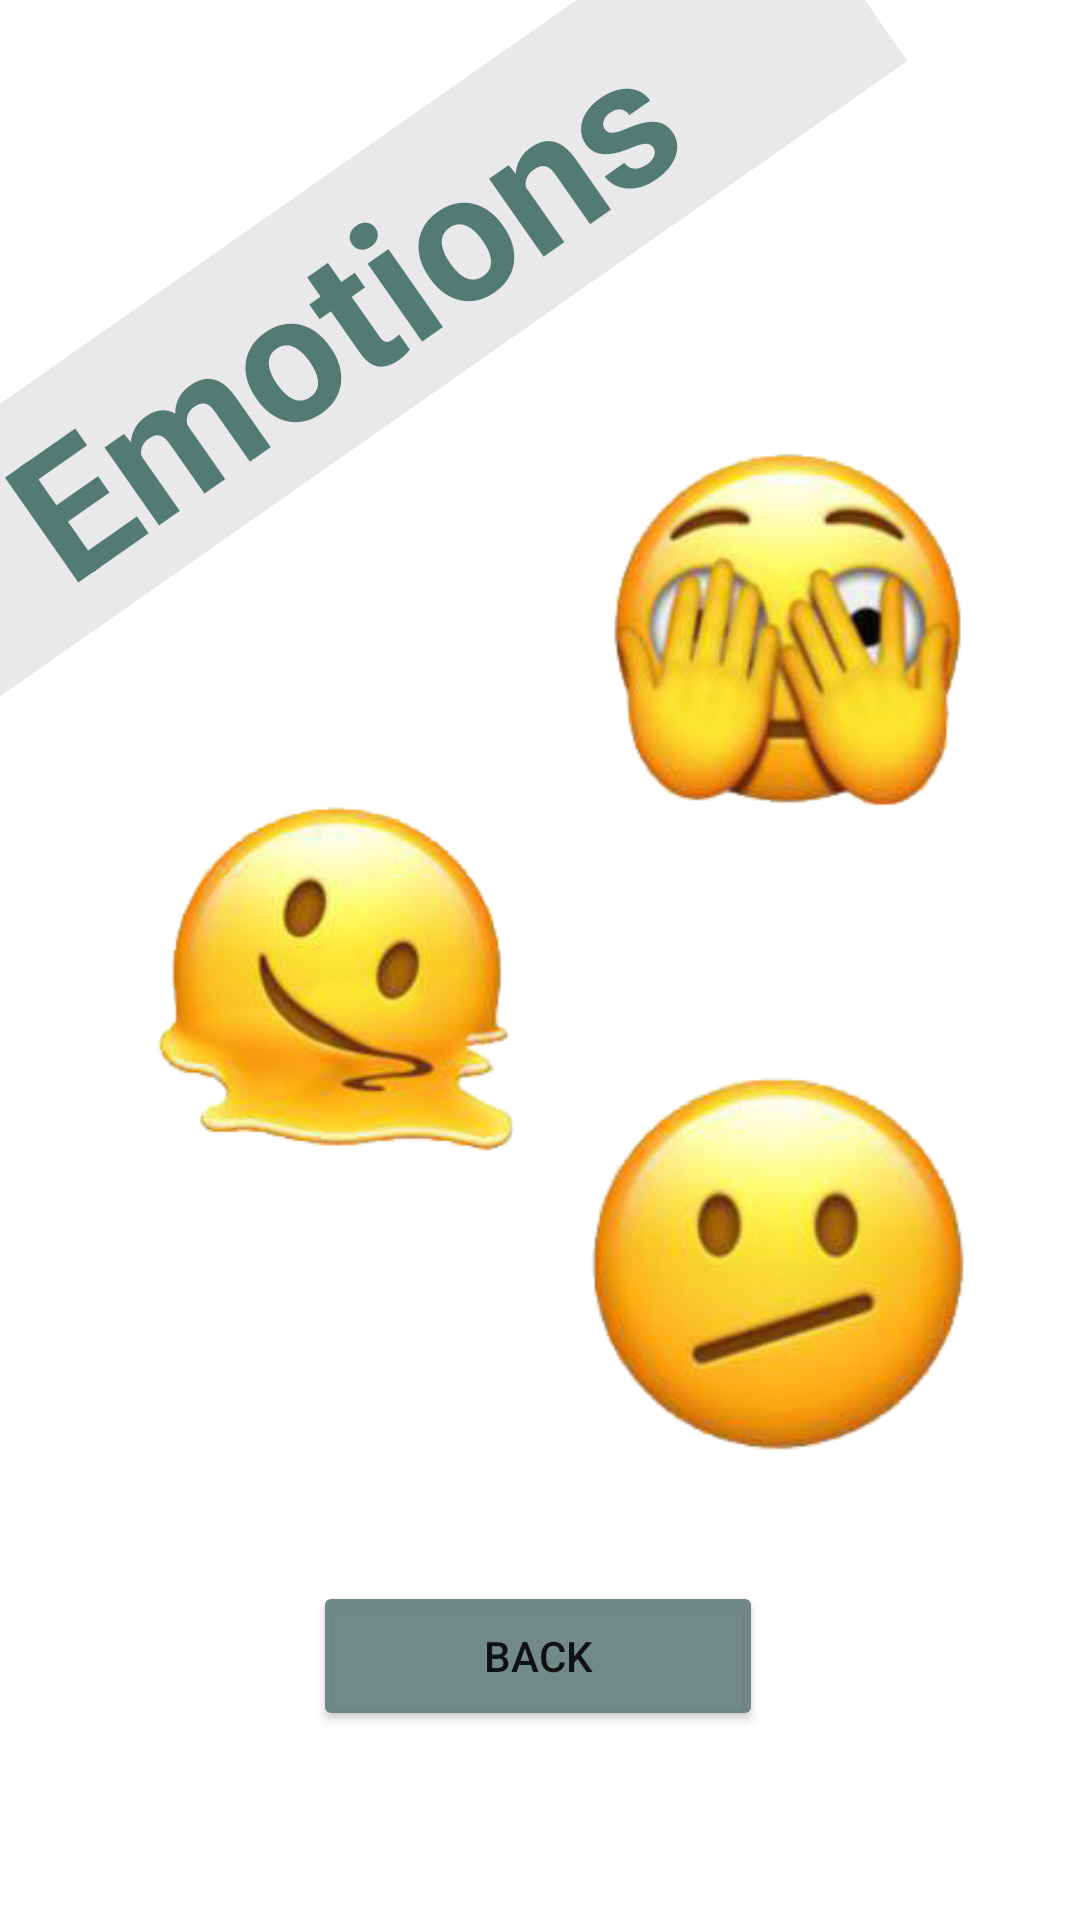

Write the Android layout XML for this screen, with the resource values it uses.
<!-- AndroidManifest.xml: application theme Theme.Lab42ForOOP -->
<!-- res/layout/activity_image_of_emotions.xml -->
<?xml version="1.0" encoding="utf-8"?>
<androidx.constraintlayout.widget.ConstraintLayout xmlns:android="http://schemas.android.com/apk/res/android"
    xmlns:app="http://schemas.android.com/apk/res-auto"
    xmlns:tools="http://schemas.android.com/tools"
    android:layout_width="match_parent"
    android:layout_height="match_parent"
    tools:context=".ImageOfEmotionsActivity"
    android:background="@drawable/background">

    <TextView
        android:id="@+id/tvHeader"
        style="@style/MyTextStyle"
        android:layout_width="406dp"
        android:layout_height="wrap_content"
        android:layout_marginTop="64dp"
        android:layout_marginEnd="44dp"
        android:background="@color/backgroundHeader"
        android:rotation="-35"
        android:text="@string/ImageOfTheEmotions"
        android:textSize="60sp"
        app:layout_constraintEnd_toEndOf="parent"
        app:layout_constraintTop_toTopOf="parent" />

    <ImageView
        android:id="@+id/ivFirstImage"
        android:layout_width="189dp"
        android:layout_height="181dp"
        android:src="@drawable/first_emoji"
        app:layout_constraintBottom_toBottomOf="parent"
        app:layout_constraintEnd_toEndOf="parent"
        app:layout_constraintHorizontal_bias="0.078"
        app:layout_constraintStart_toStartOf="parent"
        app:layout_constraintTop_toTopOf="parent" />

    <ImageView
        android:id="@+id/ivSecondImage"
        android:layout_width="170dp"
        android:layout_height="170dp"
        app:layout_constraintBottom_toBottomOf="parent"
        app:layout_constraintEnd_toEndOf="parent"
        app:layout_constraintHorizontal_bias="0.928"
        app:layout_constraintStart_toStartOf="parent"
        app:layout_constraintTop_toTopOf="parent"
        app:layout_constraintVertical_bias="0.258"
        app:srcCompat="@drawable/second_emoji" />

    <ImageView
        android:id="@+id/ivThirdImage"
        android:layout_width="176dp"
        android:layout_height="183dp"
        app:layout_constraintBottom_toBottomOf="parent"
        app:layout_constraintEnd_toEndOf="parent"
        app:layout_constraintHorizontal_bias="0.953"
        app:layout_constraintStart_toStartOf="parent"
        app:layout_constraintTop_toBottomOf="@+id/tvHeader"
        app:layout_constraintVertical_bias="0.605"
        app:srcCompat="@drawable/third_emoji" />

    <Button
        android:id="@+id/btnBack"
        android:layout_width="150dp"
        android:layout_height="50dp"
        android:backgroundTint="@color/ButtonColor"
        android:text="@string/btnBack"
        app:layout_constraintBottom_toBottomOf="parent"
        app:layout_constraintEnd_toEndOf="parent"
        app:layout_constraintHorizontal_bias="0.497"
        app:layout_constraintStart_toStartOf="parent"
        app:layout_constraintTop_toTopOf="parent"
        app:layout_constraintVertical_bias="0.893" />

</androidx.constraintlayout.widget.ConstraintLayout>
<!-- resources referenced by this layout -->
<resources>
  <color name="ButtonColor">#EB66817D</color>
  <color name="backgroundHeader">#56BFBFBF</color>
  <!-- drawable first_emoji: png bitmap (drawable, 35288 bytes) -->
  <!-- drawable second_emoji: png bitmap (drawable, 39687 bytes) -->
  <!-- drawable third_emoji: png bitmap (drawable, 32237 bytes) -->
  <string name="ImageOfTheEmotions">Emotions</string>
  <string name="btnBack">Back</string>
  <style name="MyTextStyle">
          <item name="android:textColor">@color/TextColor</item>
          <item name="android:textSize">16sp</item>
          <item name="android:textStyle">bold</item>
          <item name="android:gravity">center_vertical|center_horizontal</item>
          <item name="android:paddingLeft">16dp</item>
          <item name="android:paddingRight">16dp</item>
          <item name="android:layout_marginTop">20dp</item>
          <item name="android:layout_marginLeft">10dp</item>
      </style>
  <style name="Theme.Lab42ForOOP" parent="Theme.MaterialComponents.DayNight.NoActionBar">
          
          <item name="colorPrimary">@color/purple_500</item>
          <item name="colorPrimaryVariant">@color/purple_700</item>
          <item name="colorOnPrimary">@color/white</item>
          
          <item name="colorSecondary">@color/teal_200</item>
          <item name="colorSecondaryVariant">@color/teal_700</item>
          <item name="colorOnSecondary">@color/black</item>
          
          <item name="android:statusBarColor">?attr/colorPrimaryVariant</item>
          
      </style>
  <color name="TextColor">#EB467069</color>
  <color name="purple_500">#FF6200EE</color>
  <color name="purple_700">#FF3700B3</color>
  <color name="white">#FFFFFFFF</color>
  <color name="teal_200">#FF03DAC5</color>
  <color name="teal_700">#FF018786</color>
  <color name="black">#FF000000</color>
</resources>
